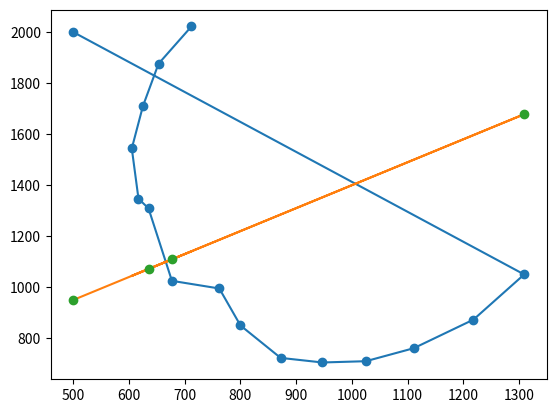

Here is the Python script that generated this plot:
import numpy as np
import matplotlib.pyplot as plt

x1 = np.array([712,653,625,605,617,635,677,762,800,872,947,1025,1111,1218,1309, 500])
y1 = np.array([2022,1876,1710,1544,1347,1309,1025,995,850,723,705,710,761,873,1050, 2000])

x_start = np.min(x1)
x_end = np.max(x1)+1

x_line = x1.copy()
y_line = x_line * 0.9 + 500

y=y1-y_line
nLen=len(x1)

res = {
    'x': [],
    'y': [],
}
for i in range(nLen-1):
    if np.dot(y[i], y[i+1]) == 0:#   %等于0的情况
        if y[i]==0:
            res['x'].append(i)
            res['y'].append(0)
        if y[i+1] == 0:
            res['x'].append(i+1)
            res['y'].append(0)
    
    if np.dot(y[i],y[i+1]) < 0:# %一定有交点，用一次插值
        res['x'].append(x_line[i])
        res['y'].append(y_line[i])
        res['x'].append(x_line[i+1])
        res['y'].append(y_line[i+1])
        # yy = np.dot(abs(y[i]) * y_line[i+1] + abs(y[i+1])*y_line[i], 1/(abs(y[i+1])+abs(y[i])))
        # res['x'].append((yy-500)/0.9)
        # res['y'].append(yy)

print(res['x'])
print(res['y'])

plt.plot(x1, y1, 'o-')
plt.plot(x_line,y_line,res['x'],res['y'],'o')
plt.show()